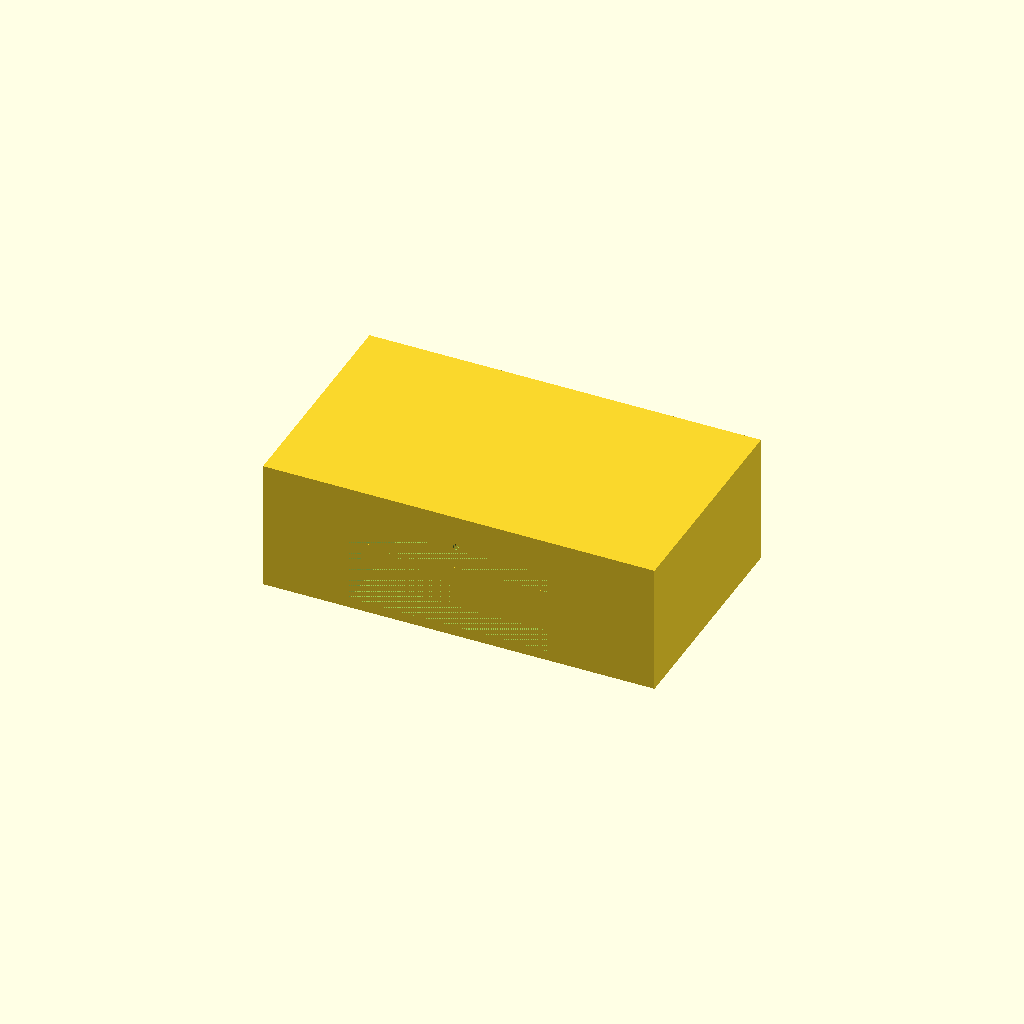
Cell 1: the model at its default parameters.
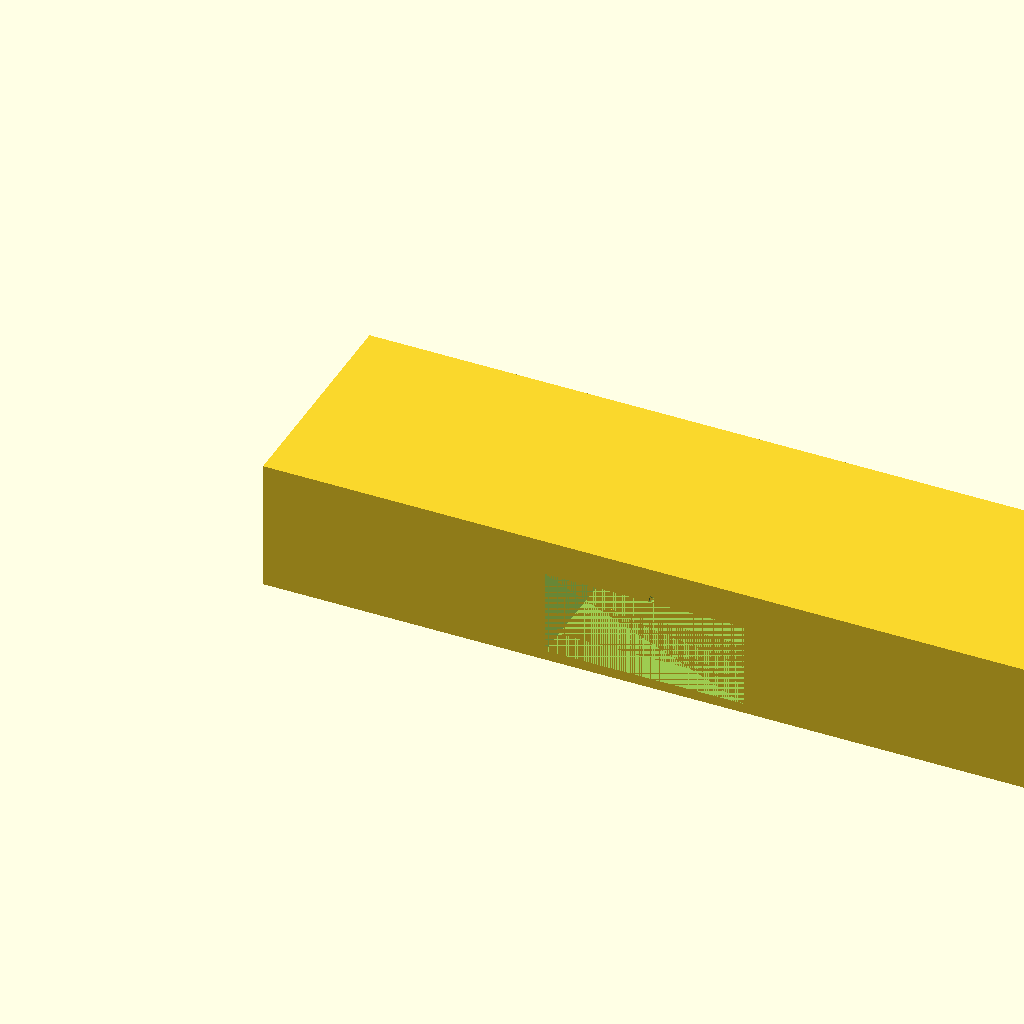
Cell 2: the same model with outer_x = 240.
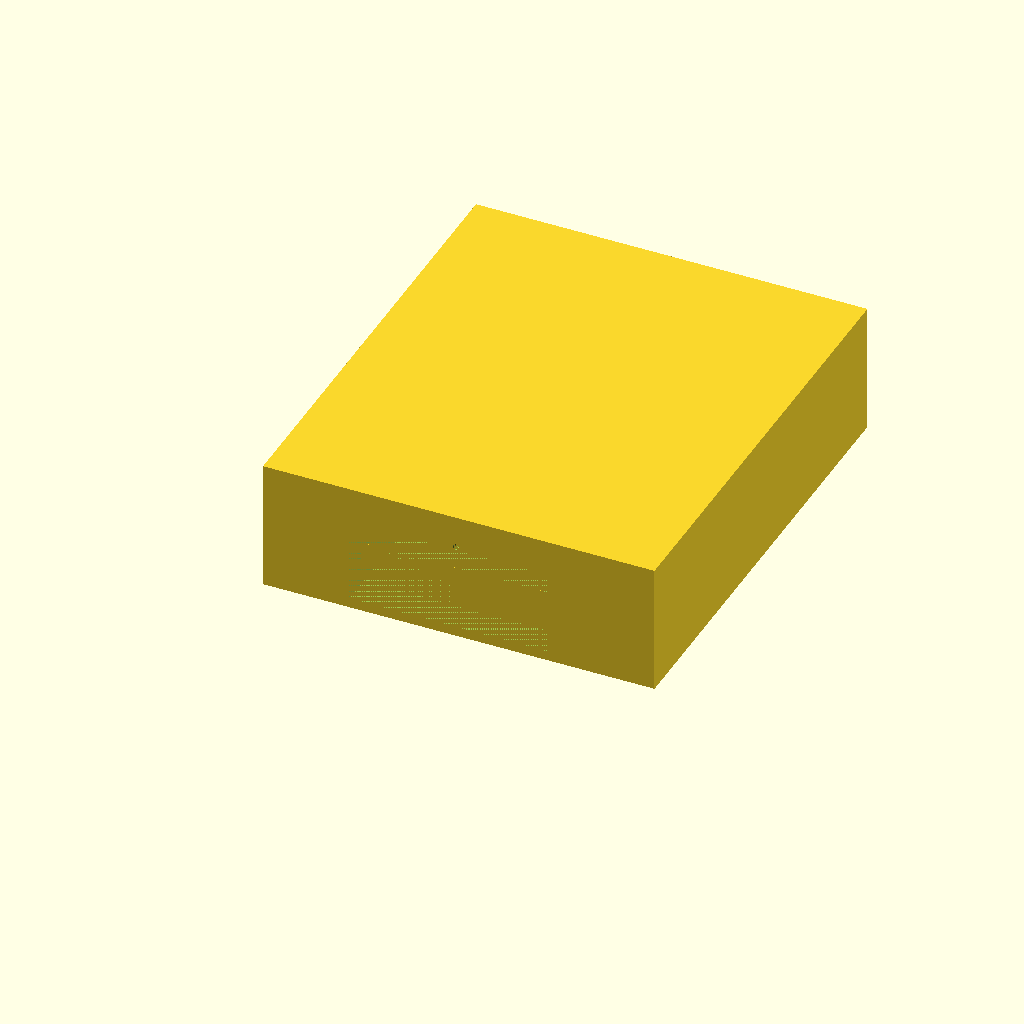
Cell 3: the same model with outer_y = 140.
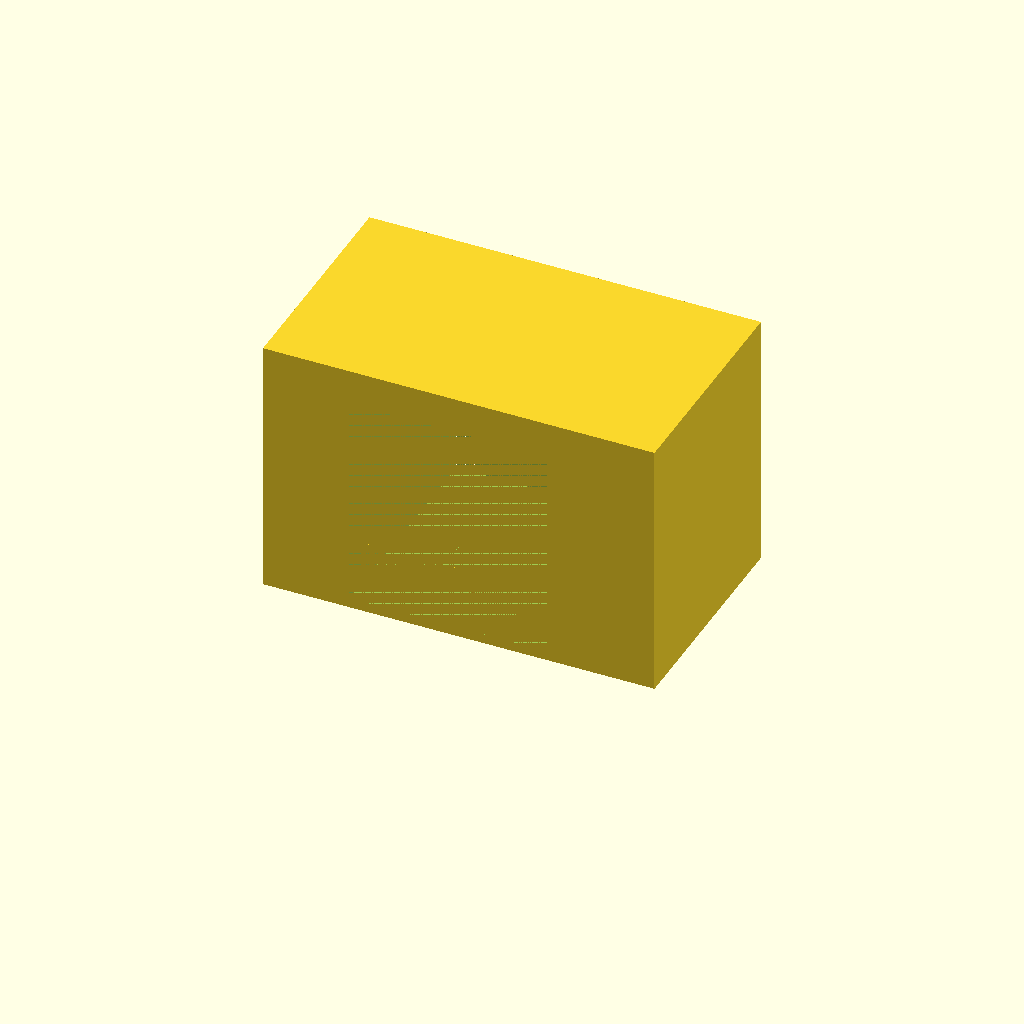
Cell 4: the same model with tank_h = 80.
One fixed orthographic camera (rotation 55°, 0°, 25°; colour scheme Cornfield) for every cell.
Source of the model, bench/results/gpu-v3-g7/code/scadcoder-v3/mini_gel_tank_s7_a1.scad:
// Buffer tank for mini horizontal gel-electrophoresis box
// Units: mm. Print orientation: open top, resting on XY plane at z = 0.

$fn = 64;

// ---- Tank ----
outer_x      = 120;   // tank outer length (X)
outer_y      = 70;    // tank outer width (Y)
tank_h       = 40;    // tank outer height (Z)
wall         = 3;     // tank wall thickness
floor_t      = 3;     // tank floor thickness

// ---- Gel-tray platform ----
plat_x       = 60;    // platform length in X (centred)
plat_y       = 70;    // platform width in Y (full inner width)
plat_top_z   = 10;    // platform top height above inner floor
                // (note: user gave z = 13 even though inner floor is at z = 3)

// ---- Electrode holes ----
hole_d       = 2;     // electrode hole diameter
hole_y       = 0;     // electrode hole Y position
hole_z       = 30;    // electrode hole Z position

// ---- Misc ----
eps          = 0.5;   // cutter overshoot past faces

// Inner dimensions
inner_x = outer_x - 2*wall;
inner_z = tank_h - floor_t;

// Platform legs (simplified) extending from top down to the floor
leg_h = plat_top_z + floor_t;

difference() {
    union() {
        // Tank body
        cube([outer_x, outer_y, tank_h]);
        // Raised platform
        translate([(outer_x - plat_x)/2, 0, plat_top_z])
            cube([plat_x, plat_y, leg_h]);
    }

    // Chamber divider: runs along Y, sits on top of the floor,
    // leaving an open gap above the platform so the chambers connect.
    translate([(inner_x - plat_x)/2 - eps, 0, floor_t])
        cube([plat_x + 2*eps, outer_y, inner_z - plat_top_z - 1]);

    // Electrode wires: horizontal holes along X through each end wall
    for (s = [-1, 1])
        translate([s * (outer_x/2 - hole_d/2), hole_y, hole_z])
            rotate([-90, 0, 0]) cylinder(d = hole_d, h = outer_x + 2*eps);
}
Customizer parameters (derived from the source; name, type, default, range or options):
outer_x: number, default 120
outer_y: number, default 70
tank_h: number, default 40
wall: number, default 3
floor_t: number, default 3
plat_x: number, default 60
plat_y: number, default 70
plat_top_z: number, default 10
hole_d: number, default 2
hole_y: number, default 0
hole_z: number, default 30
eps: number, default 0.5
